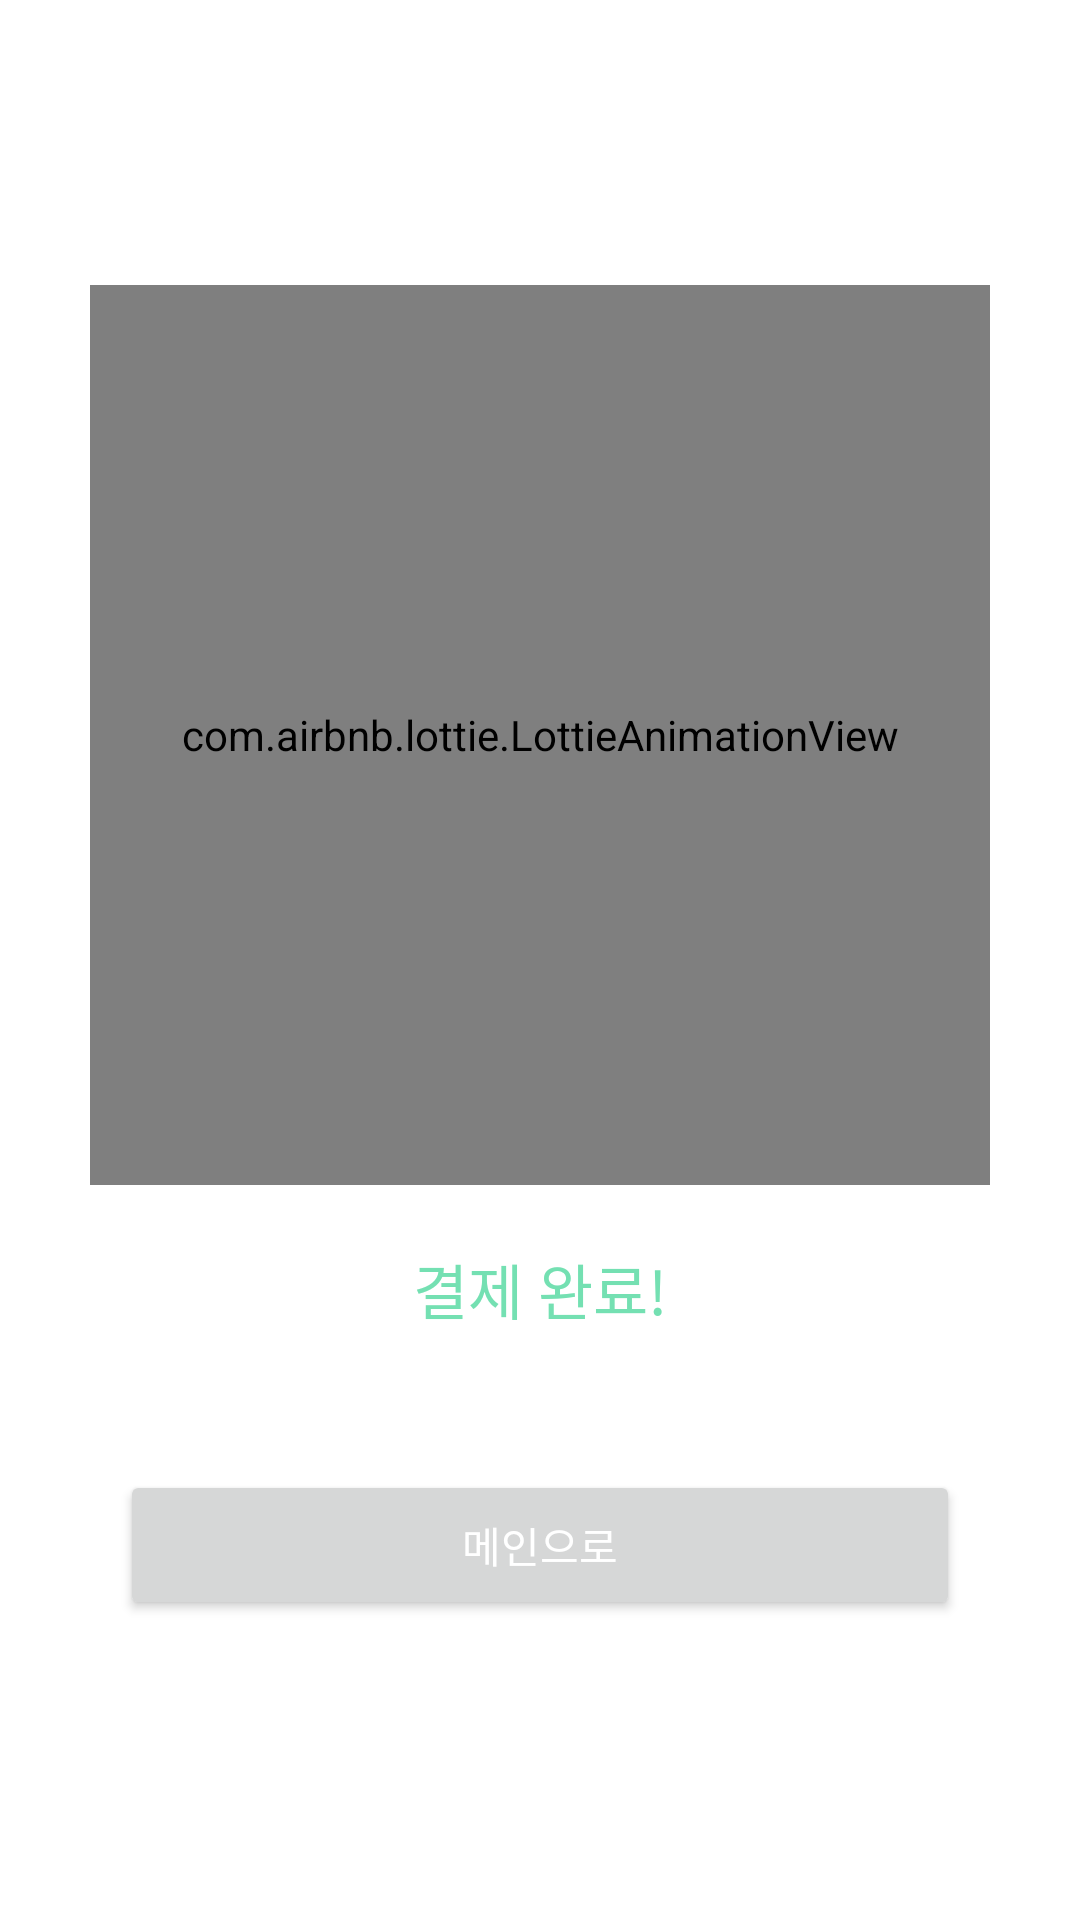

Layout XML and referenced resources for this Android screen:
<!-- AndroidManifest.xml: application theme AppTheme -->
<!-- res/layout/activity_success.xml -->
<?xml version="1.0" encoding="utf-8"?>
<layout xmlns:android="http://schemas.android.com/apk/res/android"
    xmlns:app="http://schemas.android.com/apk/res-auto"
    xmlns:tools="http://schemas.android.com/tools">

    <androidx.constraintlayout.widget.ConstraintLayout
        android:layout_width="match_parent"
        android:layout_height="match_parent"
        android:id="@+id/root_layout">

        <com.airbnb.lottie.LottieAnimationView
            android:id="@+id/lottie"
            android:layout_width="300dp"
            android:layout_height="300dp"
            app:layout_constraintBottom_toTopOf="@id/finish_btn"
            app:layout_constraintEnd_toEndOf="parent"
            app:layout_constraintStart_toStartOf="parent"
            app:layout_constraintTop_toTopOf="parent"
            app:lottie_fileName="success.json" />

        <TextView
            android:layout_width="wrap_content"
            android:layout_height="wrap_content"
            android:textSize="20sp"
            android:textColor="@color/colorPrimary"
            android:fontFamily="@font/nanum_square_round"
            app:layout_constraintTop_toBottomOf="@id/lottie"
            app:layout_constraintStart_toStartOf="parent"
            app:layout_constraintEnd_toEndOf="parent"
            android:layout_marginTop="20dp"
            android:text="결제 완료!" />

        <Button
            android:id="@+id/finish_btn"
            android:layout_width="0dp"
            android:layout_height="50dp"
            app:layout_constraintStart_toStartOf="parent"
            app:layout_constraintEnd_toEndOf="parent"
            android:layout_marginStart="40dp"
            android:layout_marginEnd="40dp"
            app:layout_constraintBottom_toBottomOf="parent"
            android:layout_marginBottom="100dp"
            android:textColor="#fff"
            android:text="메인으로" />


    </androidx.constraintlayout.widget.ConstraintLayout>
</layout>
<!-- resources referenced by this layout -->
<resources>
  <color name="colorPrimary">#74E0B2</color>
  <style name="AppTheme" parent="Theme.MaterialComponents.Light.NoActionBar">
          <item name="colorPrimary">@color/colorPrimary</item>
          <item name="colorPrimaryDark">@color/colorPrimaryDark</item>
          <item name="android:statusBarColor">@color/colorLine</item>
          <item name="android:textColor">@android:color/black</item>
      </style>
  <color name="colorPrimaryDark">#00643D</color>
  <color name="colorLine">#E6E6E6</color>
</resources>
